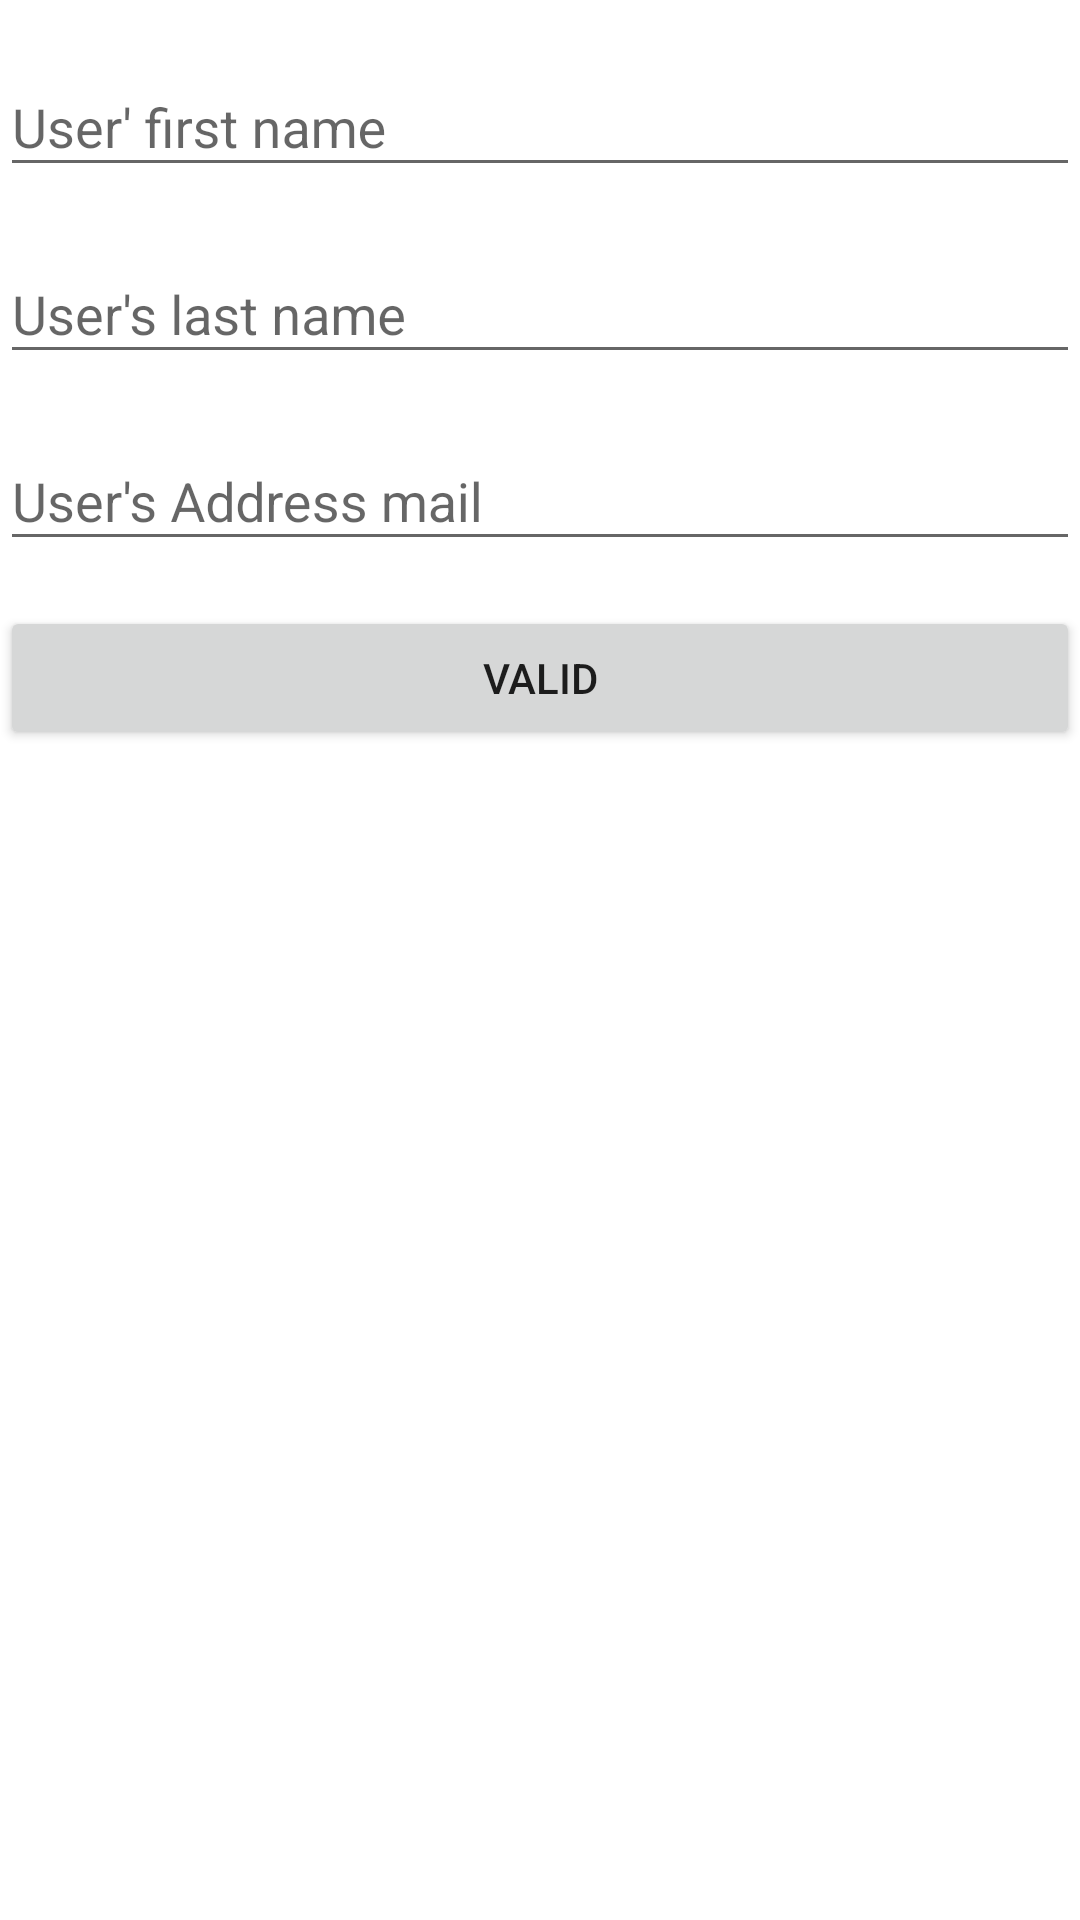

The Android layout XML behind this screen, and the referenced resources:
<!-- AndroidManifest.xml: application theme AppTheme -->
<!-- res/layout/create_user_layout.xml -->
<?xml version="1.0" encoding="utf-8"?>
<LinearLayout xmlns:android="http://schemas.android.com/apk/res/android"
        android:layout_width="match_parent"
        android:layout_height="match_parent"
        android:background="@android:color/white"
        android:orientation="vertical">


    <com.google.android.material.textfield.TextInputLayout
            android:id="@+id/input_layout_firstname"
            android:layout_width="match_parent"
            android:layout_height="wrap_content"
            android:layout_marginTop="10dp"
            android:hint="@string/user_first_name">


        <EditText
                android:id="@+id/edtFirstName"
                android:layout_width="match_parent"
                android:layout_height="wrap_content"
                android:ems="10"
                android:imeOptions="actionNext"
                android:inputType="textVisiblePassword"
                android:nextFocusDown="@id/edtLastName"
                android:textColor="@android:color/black" />

    </com.google.android.material.textfield.TextInputLayout>


    <com.google.android.material.textfield.TextInputLayout
            android:id="@+id/input_layout_prenom"
            android:layout_width="match_parent"
            android:layout_height="wrap_content"
            android:layout_marginTop="10dp"
            android:hint="@string/user_last_name">

        <EditText
                android:id="@+id/edtLastName"
                android:layout_width="match_parent"
                android:layout_height="wrap_content"
                android:ems="10"
                android:imeOptions="actionNext"
                android:inputType="textVisiblePassword"
                android:textColor="@android:color/black" />
    </com.google.android.material.textfield.TextInputLayout>

    <com.google.android.material.textfield.TextInputLayout
            android:id="@+id/input_mail"
            android:layout_width="match_parent"
            android:layout_height="wrap_content"
            android:layout_marginTop="10dp"
            android:hint="@string/user_mail">


        <EditText
                android:id="@+id/etMail"
                android:layout_width="match_parent"
                android:layout_height="wrap_content"
                android:ems="10"
                android:imeOptions="actionNext"
                android:inputType="textVisiblePassword"
                android:textColor="@android:color/black" />
    </com.google.android.material.textfield.TextInputLayout>


    <Button
            android:id="@+id/validateCreateAccountBtn"
            android:layout_width="match_parent"
            android:layout_height="wrap_content"
            android:layout_marginTop="15dp"
            android:onClick="onValidClicked"
            android:text="@string/valid" />


</LinearLayout>
<!-- resources referenced by this layout -->
<resources>
  <string name="user_first_name">User\' first name</string>
  <string name="user_last_name">User\'s last name</string>
  <string name="user_mail">User\'s Address mail</string>
  <string name="valid">Valid</string>
  <style name="AppTheme" parent="Theme.AppCompat.Light.DarkActionBar">
          
          <item name="colorPrimary">@color/colorPrimary</item>
          <item name="colorPrimaryDark">@color/colorPrimaryDark</item>
          <item name="colorAccent">@color/colorAccent</item>
      </style>
  <!-- not gathered from this repository: default colours our renderer supplied (Android Studio template values) -->
  <color name="colorPrimary">#FF6200EE</color>
  <color name="colorPrimaryDark">#FF3700B3</color>
  <color name="colorAccent">#FF03DAC5</color>
</resources>
